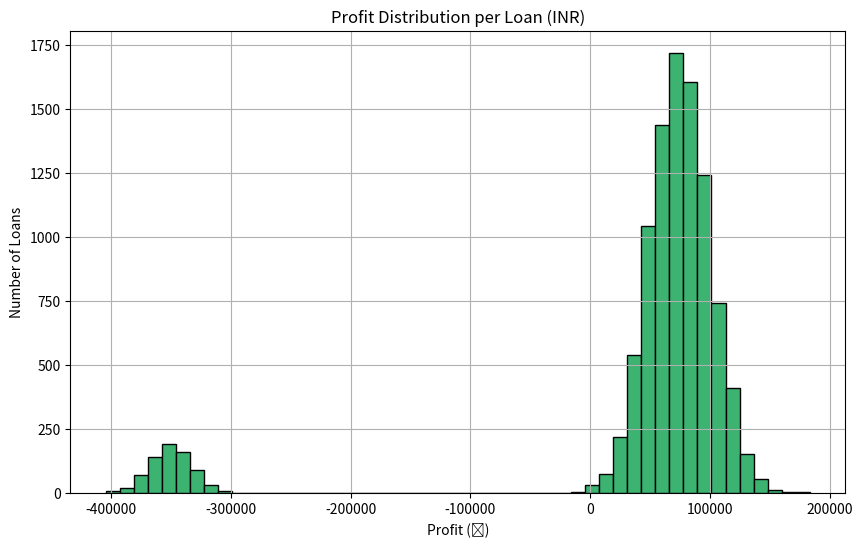

The matplotlib source for this figure:
# simulation.py

import numpy as np
import pandas as pd
import matplotlib.pyplot as plt

# Set random seed for reproducibility
np.random.seed(42)

# Configuration
num_loans = 10000
mean_loan_inr = 500000  # Avg loan in INR
interest_mu = 0.15  # Mean 15% interest
interest_sigma = 0.05  # Interest standard deviation
recovery_rate = 0.3  # 30% recovered if defaulted

# Loan segments
segments = ['Retail', 'MSME']
default_probs = {'Retail': 0.05, 'MSME': 0.10}
segment_dist = [0.6, 0.4]  # 60% Retail, 40% MSME

# Simulate loans
data = []

for _ in range(num_loans):
    loan_amount = np.random.normal(mean_loan_inr, 25000)
    interest_rate = np.random.normal(interest_mu, interest_sigma)
    segment = np.random.choice(segments, p=segment_dist)
    default = np.random.rand() < default_probs[segment]

    if default:
        profit = -loan_amount * (1 - recovery_rate)
    else:
        profit = loan_amount * interest_rate

    data.append({
        'Segment': segment,
        'LoanAmount_INR': round(loan_amount),
        'InterestRate': round(interest_rate, 3),
        'Defaulted': default,
        'Profit_INR': round(profit)
    })

# Create DataFrame
df = pd.DataFrame(data)

# Output results
print("Overall Expected Profit per Loan (INR):", round(df['Profit_INR'].mean()))
print("\nSegment-wise Profit Summary:")
print(df.groupby('Segment')['Profit_INR'].agg(['mean', 'std', 'count']).round())
# Plot profit distribution
import os
os.makedirs("results", exist_ok=True)

plt.figure(figsize=(10,6))
plt.hist(df['Profit_INR'], bins=50, color='mediumseagreen', edgecolor='black')
plt.title("Profit Distribution per Loan (INR)")
plt.xlabel("Profit (₹)")
plt.ylabel("Number of Loans")
plt.grid(True)
plt.savefig("results/profit_histogram.png")
plt.show()

